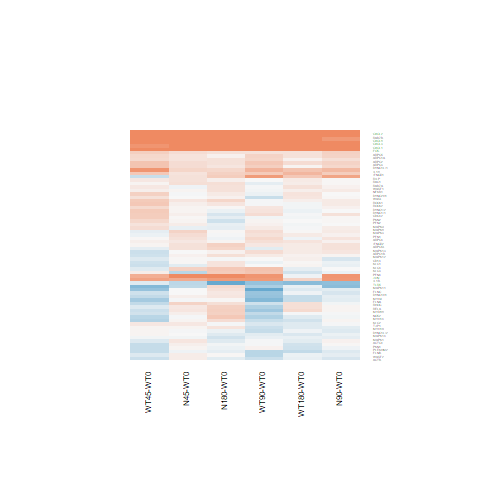

The data file committed next to this chart (first rows):
N180-WT0.logFC, N180-WT0.AveExpr, N180-WT0.t, N180-WT0.P.Value, N180-WT0.adj.P.Val, N180-WT0.B, N45-WT0.logFC, N45-WT0.AveExpr, N45-WT0.t, N45-WT0.P.Value, N45-WT0.adj.P.Val, N45-WT0.B, N90-WT0.logFC, N90-WT0.AveExpr, N90-WT0.t, N90-WT0.P.Value, N90-WT0.adj.P.Val, N90-WT0.B, WT180-WT0.logFC, WT180-WT0.AveExpr, WT180-WT0.t, WT180-WT0.P.Value, WT180-WT0.adj.P.Val, WT180-WT0.B
-0.08807, 6.241, -0.4201, 0.6781, 0.9052, -6.892, 0.04418, 6.241, 0.2113, 0.8344, 1, -6.731, -0.06089, 6.241, -0.2906, 0.7738, 0.9523, -6.921, -0.2786, 6.241, -1.324, 0.1978, 0.6536, -6.047
-0.2237, 7.846, -1.392, 0.1765, 0.5713, -6.038, 0.08219, 7.846, 0.5105, 0.6143, 1, -6.634, 0.1954, 7.846, 1.213, 0.237, 0.7246, -6.241, -0.01833, 7.846, -0.1139, 0.9102, 0.9783, -6.932
0.02346, 5.987, 0.1418, 0.8884, 0.9705, -6.967, 0.1113, 5.987, 0.6736, 0.5069, 1, -6.516, -0.1285, 5.987, -0.7737, 0.4466, 0.8402, -6.649, -0.08204, 5.987, -0.4949, 0.6252, 0.8995, -6.789
1.085, 4.076, 4.209, 0.0003051, 0.01332, -0.004855, 1.26, 4.076, 4.932, 4.82182985700713e-05, 0.01274, 1.941, 0.8899, 4.076, 3.413, 0.002262, 0.12, -1.913, -0.06014, 4.076, -0.2126, 0.8334, 0.9615, -6.646
-0.1301, 6.611, -0.7398, 0.4665, 0.8135, -6.71, 0.02809, 6.611, 0.1601, 0.8741, 1, -6.747, 0.01708, 6.611, 0.09737, 0.9232, 0.9849, -6.968, -0.03401, 6.611, -0.1938, 0.848, 0.966, -6.912
0.2132, 6.401, 1.604, 0.1217, 0.4951, -5.724, 0.2367, 6.401, 1.782, 0.08731, 1, -5.222, 0.3415, 6.401, 2.575, 0.01655, 0.3655, -3.946, 0.197, 6.401, 1.483, 0.1511, 0.6026, -5.84
1.118, -1.226, 1.339, 0.1929, 0.5957, -4.766, 1.276, -1.226, 1.559, 0.1319, 1, -4.419, 2.532, -1.226, 3.523, 0.001722, 0.1013, -1.201, 2.327, -1.226, 3.182, 0.00398, 0.1078, -1.889
-1.773, 0.8287, -3.646, 0.001266, 0.0375, -0.8834, -0.406, 0.8287, -1.097, 0.2836, 1, -5.408, -0.7002, 0.8287, -1.787, 0.08652, 0.5973, -4.645, -0.7417, 0.8287, -1.886, 0.07136, 0.4678, -4.452
0.1559, 7.395, 0.6922, 0.4954, 0.8261, -6.757, 0.07806, 7.395, 0.3466, 0.7319, 1, -6.708, 0.1136, 7.395, 0.5044, 0.6186, 0.9131, -6.852, -0.04328, 7.395, -0.1922, 0.8492, 0.9661, -6.922
0.3993, 1.605, 1.471, 0.1542, 0.5455, -5.337, -0.4376, 1.605, -1.396, 0.1753, 1, -5.104, -0.08864, 1.605, -0.3027, 0.7647, 0.9504, -6.246, -0.2584, 1.605, -0.8582, 0.3992, 0.8089, -5.862
0.8321, -0.9225, 1.549, 0.1344, 0.5177, -4.637, 0.6679, -0.9225, 1.217, 0.2352, 1, -4.854, 0.8635, -0.9225, 1.615, 0.1192, 0.6321, -4.541, 0.3326, -0.9225, 0.5821, 0.5659, 0.8807, -5.431
0.02782, 6.096, 0.2038, 0.8402, 0.9573, -6.954, 0.03824, 6.096, 0.2803, 0.7817, 1, -6.704, 0.05272, 6.096, 0.3865, 0.7025, 0.9353, -6.88, -0.0474, 6.096, -0.3468, 0.7317, 0.9323, -6.852
0.1995, 7.808, 1.588, 0.1253, 0.5024, -5.761, 0.1877, 7.808, 1.495, 0.148, 1, -5.67, 0.2163, 7.808, 1.721, 0.09794, 0.6138, -5.537, 0.06314, 7.808, 0.503, 0.6195, 0.8985, -6.81
-0.05279, 5.038, -0.2816, 0.7807, 0.9382, -6.873, 0.2017, 5.038, 1.089, 0.2869, 1, -6.101, 0.1738, 5.038, 0.9375, 0.3577, 0.8003, -6.46, -0.05665, 5.038, -0.3025, 0.7648, 0.9453, -6.808
0.16, 5.3, 0.9315, 0.3608, 0.7486, -6.493, 0.2485, 5.3, 1.452, 0.1592, 1, -5.668, 0.2911, 5.3, 1.704, 0.1012, 0.6192, -5.505, 0.04734, 5.3, 0.2747, 0.7859, 0.9511, -6.83
0.3695, 3.392, 1.267, 0.2172, 0.6249, -5.962, 0.1723, 3.392, 0.5797, 0.5675, 1, -6.341, 0.03697, 3.392, 0.1227, 0.9034, 0.9808, -6.7, 0.2625, 3.392, 0.8935, 0.3804, 0.7977, -6.29
-0.1276, 9.495, -0.7603, 0.4544, 0.8079, -6.678, -0.05231, 9.495, -0.3114, 0.7582, 1, -6.69, -0.1735, 9.495, -1.034, 0.3115, 0.772, -6.414, -0.3765, 9.495, -2.248, 0.03395, 0.3448, -4.55
0.2207, 6.239, 1.797, 0.08481, 0.424, -5.42, 0.2346, 6.239, 1.91, 0.06799, 1, -5.008, 0.0287, 6.239, 0.2328, 0.8179, 0.9617, -6.933, 0.1073, 6.239, 0.8721, 0.3917, 0.8038, -6.536
-0.2752, 6.702, -1.867, 0.07399, 0.398, -5.309, 0.03579, 6.702, 0.2441, 0.8092, 1, -6.732, 0.02396, 6.702, 0.1634, 0.8716, 0.9715, -6.961, -0.0002848, 6.702, -0.001942, 0.9985, 0.9994, -6.934
3.178, -1.567, 4.576, 0.0001196, 0.006274, 0.9606, 2.034, -1.567, 2.61, 0.01527, 0.8808, -2.977, 0.8341, -1.567, 0.9256, 0.3638, 0.8035, -5.067, 1.517, -1.567, 1.84, 0.07808, 0.4823, -4.119
3.132, -1.868, 4.162, 0.0003438, 0.01455, 0.05865, 1.642, -1.868, 1.84, 0.07806, 1, -4.07, 2.277, -1.868, 2.757, 0.01092, 0.2955, -2.688, 2.772, -1.868, 3.559, 0.001575, 0.0581, -1.207
3.881, 0.2892, 6.87, 3.97166055820014e-07, 5.88981049921659e-05, 5.857, 2.559, 0.2892, 4.119, 0.0003838, 0.0734, -0.1289, 3.402, 0.2892, 5.86, 4.64115763105989e-06, 0.0007332, 3.778, 3.523, 0.2892, 6.125, 2.4102243792964e-06, 0.0003649, 4.241
2.258, 1.976, 6.566, 8.22937134418825e-07, 0.0001077, 5.852, 1.967, 1.976, 5.588, 9.15267967391684e-06, 0.003484, 3.508, 2.588, 1.976, 7.704, 5.7317981056135e-08, 1.70000452793635e-05, 8.296, 2.407, 1.976, 7.09, 2.36271711599297e-07, 6.47874865032562e-05, 6.961
0.2072, 6.393, 1.778, 0.08799, 0.4301, -5.455, 0.04571, 6.393, 0.3911, 0.6992, 1, -6.676, 0.1214, 6.393, 1.04, 0.3085, 0.7708, -6.421, 0.08281, 6.393, 0.7093, 0.4849, 0.8472, -6.67
-0.01151, 2.177, -0.04937, 0.961, 0.9894, -6.476, 0.01577, 2.177, 0.06795, 0.9464, 1, -6.253, -0.2137, 2.177, -0.8891, 0.3827, 0.813, -6.034, 0.08732, 2.177, 0.3815, 0.7061, 0.9251, -6.363
-0.1034, 6.266, -0.9079, 0.3728, 0.7559, -6.562, 0.1, 6.266, 0.8819, 0.3865, 1, -6.359, -0.0005309, 6.266, -0.004672, 0.9963, 0.9988, -6.963, -0.04902, 6.266, -0.4312, 0.6701, 0.9135, -6.826
-0.1619, 7.067, -1.483, 0.1508, 0.5408, -5.913, -0.004365, 7.067, -0.04005, 0.9684, 1, -6.768, -0.08588, 7.067, -0.7876, 0.4386, 0.8378, -6.665, -0.2044, 7.067, -1.873, 0.07317, 0.4711, -5.25
0.3093, 6.241, 2.292, 0.03086, 0.2572, -4.532, 0.2054, 6.241, 1.52, 0.1414, 1, -5.619, 0.2115, 6.241, 1.565, 0.1304, 0.6392, -5.76, 0.1195, 6.241, 0.8831, 0.3858, 0.8004, -6.526
0.1754, 4.515, 0.8704, 0.3926, 0.7691, -6.508, -0.151, 4.515, -0.7351, 0.4693, 1, -6.368, -0.1005, 4.515, -0.4912, 0.6277, 0.9161, -6.733, 0.03369, 4.515, 0.1662, 0.8694, 0.9707, -6.812
0.199, 2.974, 1.036, 0.3104, 0.7117, -6.116, -0.06644, 2.974, -0.3348, 0.7406, 1, -6.336, 0.07163, 2.974, 0.3676, 0.7164, 0.9391, -6.551, 0.2047, 2.974, 1.07, 0.295, 0.7395, -6.026
0.3434, 6.765, 1.783, 0.08714, 0.4282, -5.452, 0.1892, 6.765, 0.9801, 0.3367, 1, -6.276, 0.3914, 6.765, 2.033, 0.05314, 0.5352, -5.006, 0.5711, 6.765, 2.972, 0.006591, 0.1474, -3.057
-0.1372, 11.64, -0.6663, 0.5115, 0.8352, -6.702, 0.1035, 11.64, 0.501, 0.6209, 1, -6.565, -0.2136, 11.64, -1.039, 0.3093, 0.7712, -6.366, -0.09854, 11.64, -0.4781, 0.6368, 0.9027, -6.75
0.08337, 7.03, 0.5814, 0.5663, 0.8621, -6.826, 0.2124, 7.03, 1.483, 0.1511, 1, -5.688, 0.0117, 7.03, 0.08159, 0.9356, 0.9876, -6.976, 0.1266, 7.03, 0.8837, 0.3855, 0.8004, -6.543
-0.08052, 2.031, -0.2938, 0.7714, 0.9351, -6.365, 0.04229, 2.031, 0.1574, 0.8762, 1, -6.189, -0.004406, 2.031, -0.01629, 0.9871, 0.9967, -6.402, -0.08648, 2.031, -0.3168, 0.7541, 0.9413, -6.303
0.05432, 4.586, 0.2594, 0.7975, 0.9451, -6.836, 0.1861, 4.586, 0.896, 0.3791, 1, -6.243, 0.3182, 4.586, 1.544, 0.1356, 0.6436, -5.696, 0.2081, 4.586, 1.005, 0.3249, 0.7634, -6.312
0.06536, 2.398, 0.298, 0.7682, 0.9334, -6.477, 0.002325, 2.398, 0.01051, 0.9917, 1, -6.286, 0.1569, 2.398, 0.7256, 0.4751, 0.8549, -6.251, 0.118, 2.398, 0.5445, 0.5911, 0.8917, -6.324
0.05186, 5.238, 0.3131, 0.7569, 0.9307, -6.886, -0.008278, 5.238, -0.04986, 0.9606, 1, -6.702, 0.01232, 5.238, 0.07428, 0.9414, 0.9886, -6.913, 0.1706, 5.238, 1.036, 0.3106, 0.7519, -6.341
0.2129, 7.056, 0.7832, 0.4411, 0.801, -6.689, 0.008323, 7.056, 0.03062, 0.9758, 1, -6.77, -0.1368, 7.056, -0.503, 0.6195, 0.9133, -6.852, -0.1811, 7.056, -0.6659, 0.5118, 0.8585, -6.714
0.3457, 5.031, 1.95, 0.06288, 0.3659, -5.107, 0.2034, 5.031, 1.141, 0.2651, 1, -6.039, 0.2146, 5.031, 1.204, 0.2402, 0.7283, -6.176, 0.1223, 5.031, 0.6841, 0.5004, 0.8537, -6.619
-0.1288, 5.448, -0.9495, 0.3517, 0.7441, -6.485, -0.09703, 5.448, -0.7162, 0.4807, 1, -6.451, 0.1106, 5.448, 0.8225, 0.4188, 0.8305, -6.587, -0.01977, 5.448, -0.1465, 0.8848, 0.9739, -6.875
0.2248, 3.834, 0.8691, 0.3933, 0.7691, -6.429, 0.3276, 3.834, 1.277, 0.2136, 1, -5.783, -0.04804, 3.834, -0.1813, 0.8576, 0.9695, -6.751, 0.2167, 3.834, 0.8392, 0.4096, 0.8145, -6.397
0.3459, 4.608, 1.883, 0.07177, 0.3918, -5.2, 0.1402, 4.608, 0.7553, 0.4574, 1, -6.374, 0.04388, 4.608, 0.2352, 0.816, 0.9613, -6.841, 0.2284, 4.608, 1.238, 0.2276, 0.6852, -6.075
0.2401, 4.713, 1.406, 0.1723, 0.5666, -5.936, 0.03144, 4.713, 0.1823, 0.8568, 1, -6.658, 0.03891, 4.713, 0.2258, 0.8232, 0.9619, -6.861, -0.2623, 4.713, -1.499, 0.1468, 0.5974, -5.726
0.1164, 5.452, 0.5281, 0.6022, 0.8772, -6.805, -0.02613, 5.452, -0.1179, 0.9071, 1, -6.705, 0.005625, 5.452, 0.02542, 0.9799, 0.9955, -6.925, 0.1914, 5.452, 0.8711, 0.3922, 0.8038, -6.506
0.2851, 2.646, 1.173, 0.2521, 0.6612, -5.844, 0.2973, 2.646, 1.227, 0.2318, 1, -5.566, 0.5502, 2.646, 2.345, 0.02757, 0.4376, -4.02, 0.4716, 2.646, 1.996, 0.05733, 0.4319, -4.62
0.2123, 6.334, 1.412, 0.1708, 0.5655, -5.993, 0.2445, 6.334, 1.626, 0.1168, 1, -5.461, 0.3165, 6.334, 2.109, 0.0455, 0.5138, -4.859, 0.2411, 6.334, 1.605, 0.1215, 0.5669, -5.66
3.614, 4.676, 12.56, 4.24692509536158e-12, 8.81722320155569e-09, 17.47, 4.822, 4.676, 17.04, 5.40660355877038e-15, 7.857416951961e-11, 22.47, 3.646, 4.676, 12.68, 3.46888235707586e-12, 5.02037320137727e-09, 17.62, 3.698, 4.676, 12.88, 2.47693464729661e-12, 8.99932280729041e-09, 17.85
0.1414, 8.337, 0.5969, 0.5561, 0.8571, -6.806, -0.006986, 8.337, -0.02952, 0.9767, 1, -6.758, -0.2239, 8.337, -0.9476, 0.3527, 0.7967, -6.517, -0.06403, 8.337, -0.2706, 0.789, 0.9524, -6.892
0.1884, 4.186, 1.001, 0.3268, 0.7274, -6.353, 0.02839, 4.186, 0.1492, 0.8827, 1, -6.605, -0.08028, 4.186, -0.4182, 0.6795, 0.9303, -6.73, 0.02366, 4.186, 0.1245, 0.902, 0.9773, -6.781
-0.0172, 7.839, -0.1127, 0.9112, 0.9765, -6.992, 0.1489, 7.839, 0.9743, 0.3395, 1, -6.287, -0.02039, 7.839, -0.1337, 0.8948, 0.979, -6.969, -0.1588, 7.839, -1.042, 0.3078, 0.7498, -6.391
0.01738, 5.325, 0.0954, 0.9248, 0.9799, -6.932, 0.3178, 5.325, 1.764, 0.09038, 1, -5.216, 0.1207, 5.325, 0.6656, 0.512, 0.8707, -6.695, 0.02446, 5.325, 0.1345, 0.8941, 0.9752, -6.869
-0.07312, 6.05, -0.4691, 0.6432, 0.892, -6.864, -0.02695, 6.05, -0.1731, 0.864, 1, -6.731, -0.1828, 6.05, -1.17, 0.2535, 0.737, -6.268, -0.06288, 6.05, -0.4038, 0.6899, 0.92, -6.834
0.3936, 2.182, 1.634, 0.1152, 0.4823, -5.173, 0.2008, 2.182, 0.8112, 0.4251, 1, -5.88, 0.7302, 2.182, 3.17, 0.004102, 0.1774, -2.226, 0.4248, 2.182, 1.778, 0.08791, 0.502, -4.903
-0.01157, 8.04, -0.05558, 0.9561, 0.9879, -6.995, 0.2396, 8.04, 1.149, 0.2619, 1, -6.103, 0.06725, 8.04, 0.3229, 0.7495, 0.9467, -6.923, 0.115, 8.04, 0.552, 0.586, 0.8897, -6.779
0.1938, 7.08, 0.9705, 0.3414, 0.7356, -6.525, 0.04223, 7.08, 0.2114, 0.8344, 1, -6.746, -0.1469, 7.08, -0.7341, 0.4699, 0.8518, -6.705, -0.1542, 7.08, -0.7709, 0.4482, 0.8343, -6.637
0.3376, 4.353, 2.178, 0.03934, 0.2905, -4.654, 0.08484, 4.353, 0.5396, 0.5944, 1, -6.491, -0.01993, 4.353, -0.1259, 0.9009, 0.9804, -6.836, -0.025, 4.353, -0.1581, 0.8757, 0.9723, -6.792
-0.1605, 11.38, -1.033, 0.3119, 0.7125, -6.399, 0.1676, 11.38, 1.073, 0.2937, 1, -6.124, 0.06573, 11.38, 0.4215, 0.6771, 0.9293, -6.823, -0.1325, 11.38, -0.8519, 0.4026, 0.8103, -6.508
0.2977, 6.163, 1.535, 0.1378, 0.5217, -5.821, 0.1538, 6.163, 0.7909, 0.4367, 1, -6.429, 0.1207, 6.163, 0.6204, 0.5408, 0.8823, -6.761, 0.07761, 6.163, 0.3985, 0.6937, 0.9215, -6.835
-0.03677, 6.741, -0.2069, 0.8378, 0.9568, -6.974, 0.08422, 6.741, 0.4745, 0.6394, 1, -6.651, 0.01695, 6.741, 0.09546, 0.9247, 0.9853, -6.973, -0.2651, 6.741, -1.487, 0.1499, 0.6013, -5.842
0.4278, 1.921, 1.486, 0.1501, 0.5401, -5.368, 0.3488, 1.921, 1.199, 0.2422, 1, -5.506, -0.002207, 1.921, -0.007203, 0.9943, 0.9987, -6.359, -0.1223, 1.921, -0.3926, 0.6981, 0.923, -6.226
... 7 more rows
